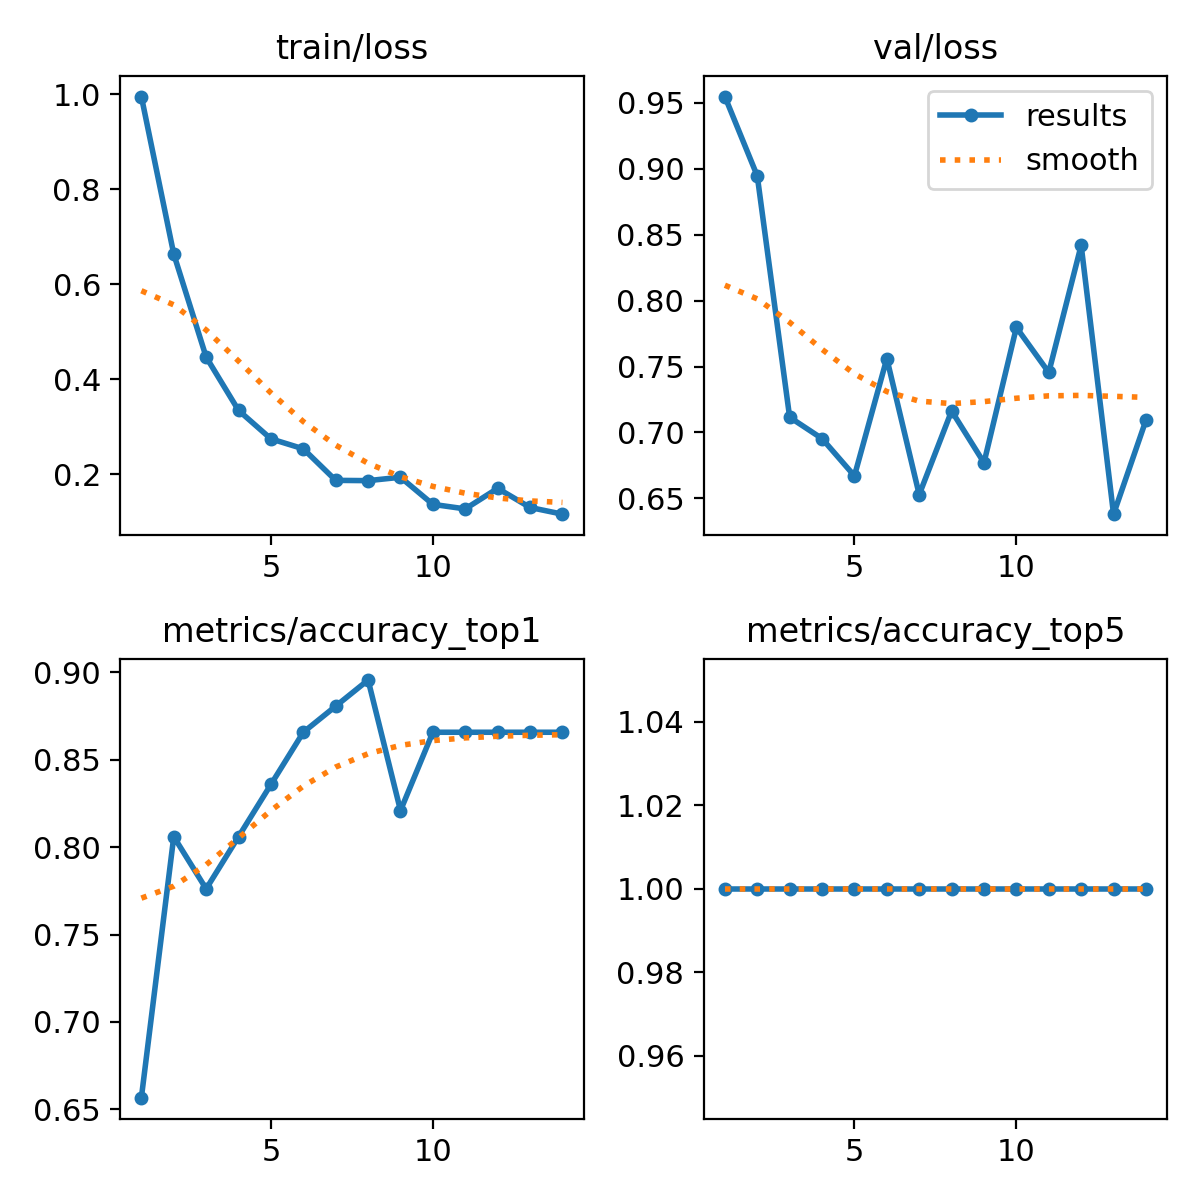

Source data for this figure (header and first rows):
epoch, time, train/loss, metrics/accuracy_top1, metrics/accuracy_top5, val/loss, lr/pg0, lr/pg1, lr/pg2
1, 13.43, 0.9951, 0.6567, 1, 0.9548, 0.0002326, 0.0002326, 0.0002326
2, 27.07, 0.6634, 0.806, 1, 0.8946, 0.0004373, 0.0004373, 0.0004373
3, 40.73, 0.4466, 0.7761, 1, 0.7116, 0.0006084, 0.0006084, 0.0006084
4, 53.4, 0.3343, 0.806, 1, 0.6953, 0.0005625, 0.0005625, 0.0005625
5, 65.61, 0.2744, 0.8358, 1, 0.6671, 0.000512, 0.000512, 0.000512
6, 77.78, 0.2534, 0.8657, 1, 0.7561, 0.0004616, 0.0004616, 0.0004616
7, 90.01, 0.187, 0.8806, 1, 0.6528, 0.0004111, 0.0004111, 0.0004111
8, 102.3, 0.1864, 0.8955, 1, 0.7163, 0.0003606, 0.0003606, 0.0003606
9, 114.5, 0.1936, 0.8209, 1, 0.677, 0.0003101, 0.0003101, 0.0003101
10, 127.1, 0.1365, 0.8657, 1, 0.7797, 0.0002596, 0.0002596, 0.0002596
11, 140.8, 0.1269, 0.8657, 1, 0.7455, 0.0002091, 0.0002091, 0.0002091
12, 154.8, 0.1702, 0.8657, 1, 0.842, 0.0001586, 0.0001586, 0.0001586
13, 170.3, 0.1299, 0.8657, 1, 0.638, 0.0001081, 0.0001081, 0.0001081
14, 186.6, 0.1158, 0.8657, 1, 0.7093, 5.763e-05, 5.763e-05, 5.763e-05
